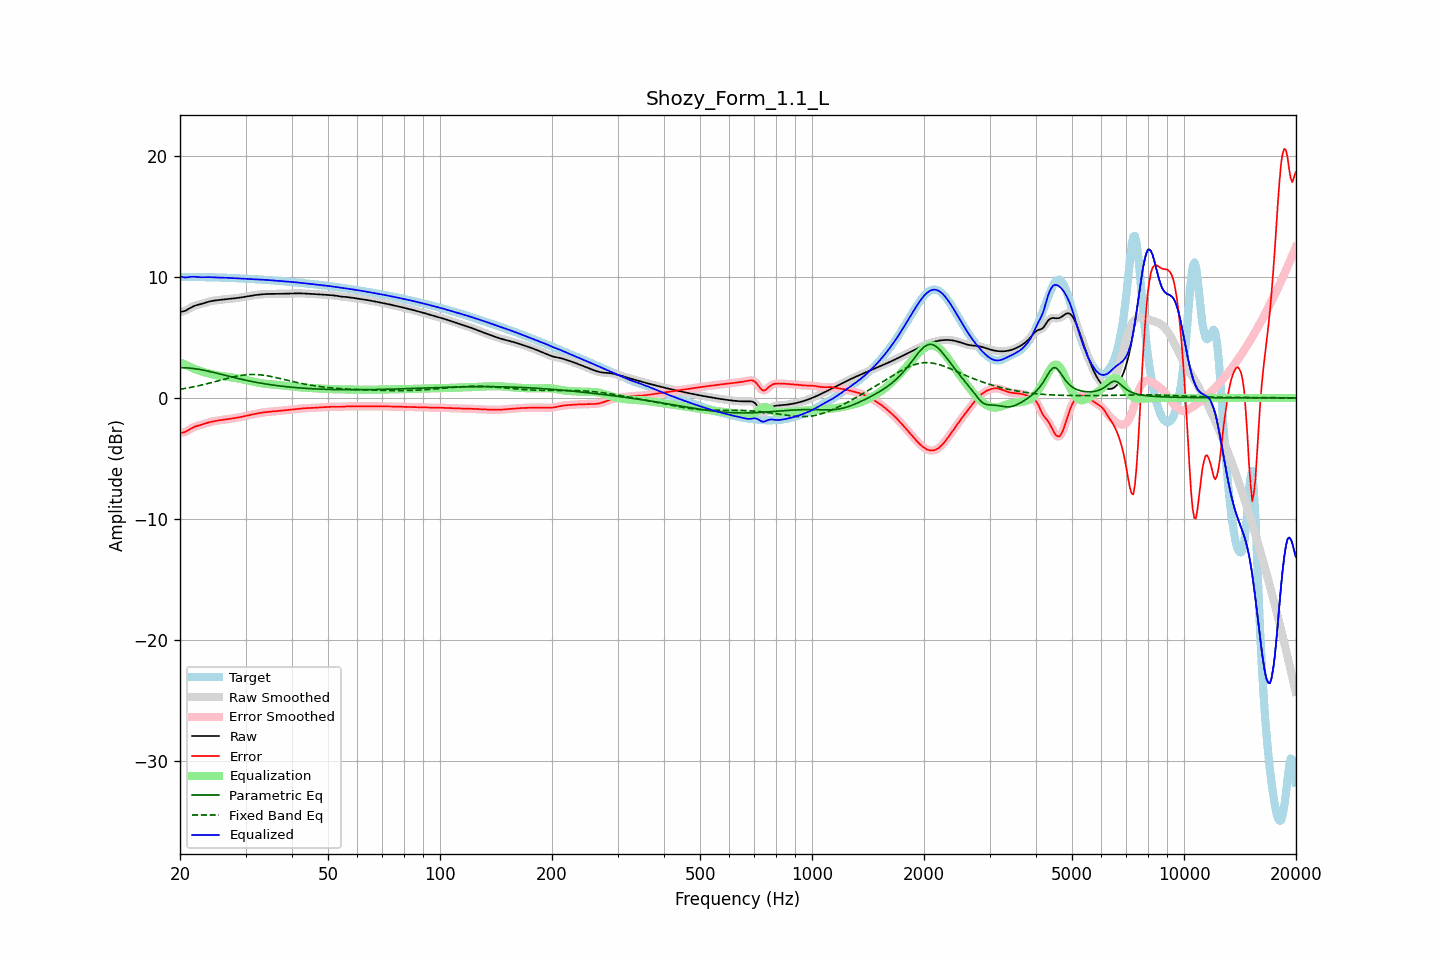

Source data for this figure (header and first rows):
frequency, raw, error, smoothed, error_smoothed, equalization, parametric_eq, fixed_band_eq, equalized_raw, equalized_smoothed, target
20.00, 7.12, -2.89, 7.12, -2.88, 2.94, 2.51, 0.72, 10.07, 10.07, 10.01
20.20, 7.14, -2.87, 7.14, -2.87, 2.88, 2.50, 0.74, 10.02, 10.02, 10.01
20.40, 7.16, -2.85, 7.16, -2.85, 2.82, 2.50, 0.76, 9.98, 9.98, 10.01
20.61, 7.20, -2.81, 7.20, -2.81, 2.76, 2.50, 0.79, 9.96, 9.97, 10.01
20.81, 7.26, -2.75, 7.26, -2.75, 2.71, 2.49, 0.81, 9.97, 9.97, 10.01
21.02, 7.33, -2.68, 7.33, -2.68, 2.65, 2.48, 0.83, 9.98, 9.98, 10.01
21.23, 7.41, -2.59, 7.41, -2.60, 2.59, 2.47, 0.86, 10.00, 10.00, 10.01
21.44, 7.49, -2.52, 7.49, -2.52, 2.53, 2.46, 0.89, 10.02, 10.02, 10.01
21.66, 7.56, -2.45, 7.56, -2.45, 2.47, 2.44, 0.91, 10.02, 10.02, 10.00
21.87, 7.62, -2.38, 7.62, -2.39, 2.40, 2.43, 0.94, 10.02, 10.02, 10.00
22.09, 7.66, -2.34, 7.66, -2.34, 2.35, 2.41, 0.97, 10.01, 10.01, 10.00
22.31, 7.70, -2.30, 7.70, -2.30, 2.30, 2.39, 1.00, 10.00, 10.00, 10.00
22.54, 7.73, -2.26, 7.73, -2.26, 2.25, 2.36, 1.03, 9.99, 9.99, 9.99
22.76, 7.77, -2.22, 7.77, -2.22, 2.21, 2.34, 1.06, 9.98, 9.98, 9.99
22.99, 7.80, -2.19, 7.80, -2.18, 2.17, 2.32, 1.09, 9.98, 9.98, 9.99
23.22, 7.84, -2.14, 7.85, -2.14, 2.14, 2.29, 1.12, 9.98, 9.98, 9.99
23.45, 7.89, -2.10, 7.89, -2.10, 2.10, 2.26, 1.15, 9.98, 9.98, 9.99
23.69, 7.93, -2.06, 7.93, -2.06, 2.06, 2.23, 1.19, 9.99, 9.99, 9.99
23.92, 7.97, -2.02, 7.97, -2.02, 2.02, 2.20, 1.22, 9.99, 9.99, 9.98
24.16, 8.00, -1.98, 8.00, -1.98, 1.99, 2.17, 1.25, 9.99, 9.99, 9.98
24.40, 8.03, -1.95, 8.03, -1.95, 1.96, 2.14, 1.29, 9.98, 9.98, 9.98
24.65, 8.05, -1.93, 8.05, -1.93, 1.93, 2.11, 1.32, 9.97, 9.97, 9.97
24.89, 8.07, -1.90, 8.07, -1.90, 1.90, 2.08, 1.36, 9.97, 9.97, 9.97
25.14, 8.08, -1.88, 8.08, -1.88, 1.88, 2.04, 1.39, 9.96, 9.96, 9.96
25.39, 8.10, -1.86, 8.10, -1.86, 1.86, 2.01, 1.43, 9.95, 9.95, 9.96
25.65, 8.12, -1.84, 8.12, -1.84, 1.84, 1.98, 1.47, 9.95, 9.95, 9.95
25.91, 8.13, -1.82, 8.13, -1.82, 1.82, 1.94, 1.50, 9.95, 9.95, 9.95
26.16, 8.15, -1.80, 8.15, -1.80, 1.80, 1.91, 1.54, 9.95, 9.95, 9.95
26.43, 8.16, -1.78, 8.16, -1.78, 1.78, 1.88, 1.57, 9.94, 9.94, 9.94
26.69, 8.18, -1.76, 8.18, -1.76, 1.76, 1.84, 1.61, 9.94, 9.94, 9.94
26.96, 8.19, -1.74, 8.19, -1.74, 1.74, 1.81, 1.64, 9.93, 9.93, 9.93
27.23, 8.20, -1.73, 8.20, -1.73, 1.73, 1.78, 1.67, 9.92, 9.92, 9.93
27.50, 8.21, -1.71, 8.21, -1.71, 1.71, 1.74, 1.71, 9.92, 9.92, 9.92
27.77, 8.22, -1.69, 8.22, -1.69, 1.69, 1.71, 1.74, 9.91, 9.91, 9.91
28.05, 8.24, -1.67, 8.24, -1.67, 1.67, 1.68, 1.77, 9.90, 9.90, 9.90
28.33, 8.26, -1.64, 8.26, -1.64, 1.64, 1.65, 1.79, 9.90, 9.90, 9.90
28.62, 8.27, -1.62, 8.27, -1.62, 1.62, 1.61, 1.82, 9.89, 9.89, 9.89
28.90, 8.29, -1.59, 8.29, -1.59, 1.59, 1.58, 1.84, 9.89, 9.89, 9.89
29.19, 8.31, -1.57, 8.31, -1.57, 1.57, 1.55, 1.87, 9.88, 9.88, 9.88
29.48, 8.34, -1.54, 8.34, -1.54, 1.54, 1.52, 1.88, 9.87, 9.87, 9.88
29.78, 8.36, -1.51, 8.36, -1.51, 1.51, 1.49, 1.90, 9.87, 9.87, 9.87
30.08, 8.38, -1.48, 8.38, -1.48, 1.48, 1.46, 1.91, 9.86, 9.86, 9.86
30.38, 8.41, -1.45, 8.41, -1.45, 1.45, 1.44, 1.93, 9.86, 9.86, 9.85
30.68, 8.43, -1.42, 8.43, -1.42, 1.42, 1.41, 1.93, 9.85, 9.85, 9.85
30.99, 8.45, -1.39, 8.45, -1.39, 1.39, 1.38, 1.94, 9.84, 9.84, 9.84
31.30, 8.47, -1.36, 8.47, -1.36, 1.36, 1.35, 1.94, 9.83, 9.83, 9.83
31.61, 8.49, -1.33, 8.49, -1.33, 1.33, 1.33, 1.94, 9.82, 9.82, 9.82
31.93, 8.51, -1.31, 8.51, -1.31, 1.31, 1.30, 1.94, 9.82, 9.82, 9.82
32.24, 8.53, -1.28, 8.53, -1.28, 1.28, 1.28, 1.93, 9.81, 9.81, 9.81
32.57, 8.54, -1.26, 8.54, -1.26, 1.26, 1.25, 1.92, 9.80, 9.80, 9.80
32.89, 8.56, -1.23, 8.56, -1.23, 1.23, 1.23, 1.91, 9.79, 9.79, 9.79
33.22, 8.57, -1.21, 8.57, -1.21, 1.21, 1.21, 1.90, 9.78, 9.78, 9.78
33.55, 8.58, -1.19, 8.58, -1.19, 1.19, 1.19, 1.88, 9.78, 9.77, 9.77
33.89, 8.59, -1.17, 8.59, -1.17, 1.18, 1.16, 1.86, 9.77, 9.77, 9.76
34.23, 8.60, -1.16, 8.60, -1.16, 1.16, 1.14, 1.84, 9.76, 9.76, 9.76
34.57, 8.60, -1.14, 8.60, -1.15, 1.15, 1.12, 1.82, 9.75, 9.75, 9.75
34.92, 8.60, -1.13, 8.60, -1.13, 1.13, 1.10, 1.79, 9.74, 9.74, 9.74
35.27, 8.60, -1.12, 8.60, -1.12, 1.12, 1.08, 1.77, 9.73, 9.73, 9.73
35.62, 8.60, -1.11, 8.60, -1.11, 1.11, 1.06, 1.74, 9.71, 9.71, 9.72
35.97, 8.60, -1.10, 8.60, -1.10, 1.10, 1.05, 1.71, 9.70, 9.70, 9.70
... 635 more rows
